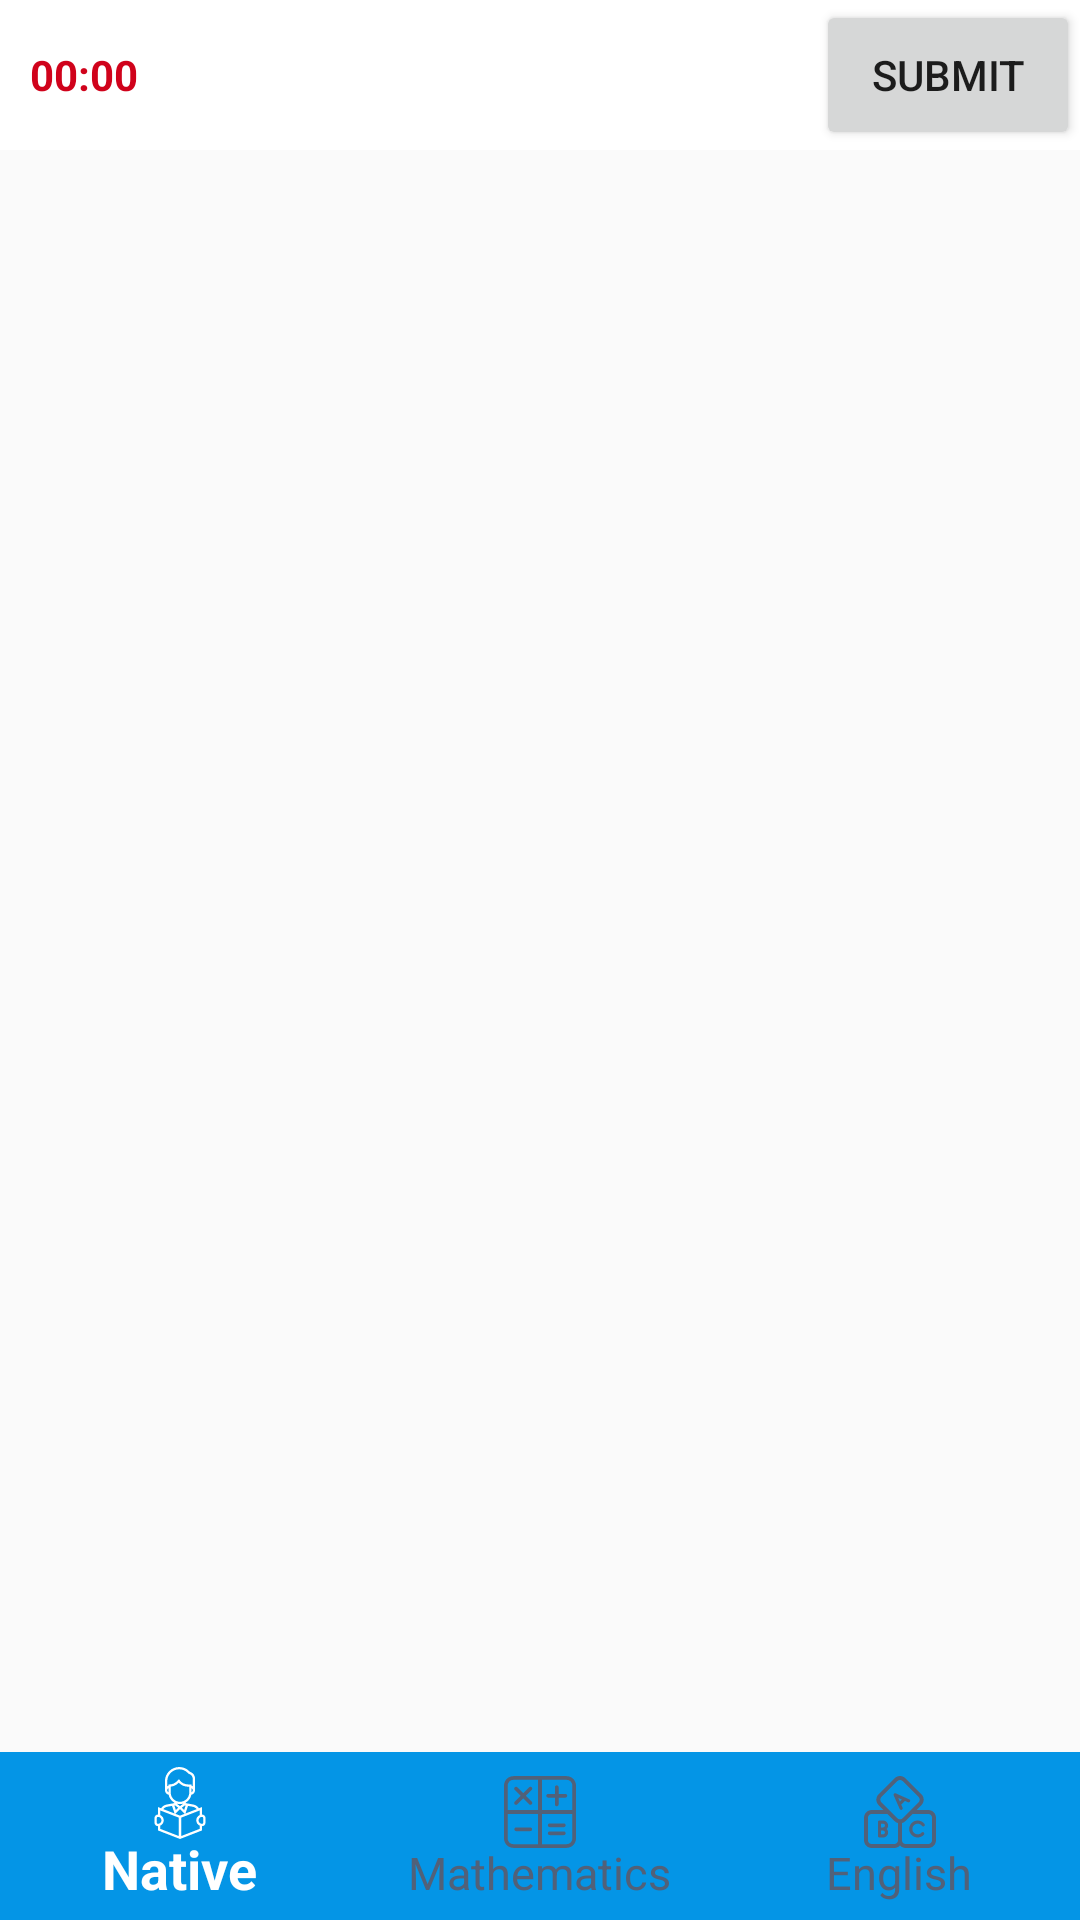

Produce the Android XML layout that renders to this screen, including the resource entries it uses.
<!-- AndroidManifest.xml: application theme AppTheme -->
<!-- res/layout/activity_assessment.xml -->
<?xml version="1.0" encoding="utf-8"?>
<RelativeLayout xmlns:android="http://schemas.android.com/apk/res/android"
    xmlns:app="http://schemas.android.com/apk/res-auto"
    android:layout_width="match_parent"
    android:layout_height="match_parent">

    <RelativeLayout
        android:id="@+id/relative"
        android:layout_width="match_parent"
        android:layout_height="50dp"
        android:background="@color/white">

        <Chronometer
            android:id="@+id/chronometer"
            android:layout_width="wrap_content"
            android:layout_height="wrap_content"
            android:layout_centerVertical="true"
            android:layout_marginStart="10dp"
            android:layout_marginLeft="10dp"
            android:textColor="@color/colorRed"
            android:textSize="@dimen/_25sdp"
            android:textStyle="bold" />

        <TextView
            android:id="@+id/header"
            android:layout_width="wrap_content"
            android:layout_height="wrap_content"
            android:layout_centerInParent="true"
            android:textSize="17sp"
            android:textStyle="bold" />

        <Button
            android:id="@+id/submit"
            android:layout_width="wrap_content"
            android:layout_height="match_parent"
            android:layout_alignParentEnd="true"
            android:layout_centerVertical="true"
            android:text="submit"
            android:layout_alignParentRight="true" />
    </RelativeLayout>

    <FrameLayout
        android:id="@+id/frame_container"
        android:layout_width="match_parent"
        android:layout_height="match_parent"
        android:layout_above="@+id/navigation"
        android:layout_below="@+id/relative"
        app:layout_behavior="@string/appbar_scrolling_view_behavior" />

    <android.support.design.widget.BottomNavigationView
        android:id="@+id/navigation"
        android:layout_width="match_parent"
        android:layout_height="wrap_content"
        android:layout_alignParentBottom="true"
        android:layout_gravity="bottom"
        android:background="@color/loginSubmitColorLight"
        android:foreground="?attr/selectableItemBackground"
        app:elevation="@dimen/_30sdp"
        app:itemBackground="@color/loginSubmitColorLight"
        app:itemIconTint="@drawable/tab_selector_bottom"
        app:itemTextColor="@drawable/tab_selector_bottom"
        app:menu="@menu/bottom_navigation" />
</RelativeLayout>
<!-- resources referenced by this layout -->
<resources>
  <color name="colorRed">#D0021B</color>
  <color name="loginSubmitColorLight">#0495e6</color>
  <color name="white">#ffffff</color>
  <!-- drawable tab_selector_bottom (drawable) -->
  <?xml version="1.0" encoding="utf-8"?>
  <selector xmlns:android="http://schemas.android.com/apk/res/android">
      <item android:color="@color/white" android:state_checked="true" />
      <item android:color="@color/blue_black_light" />
  </selector>
  <style name="AppTheme" parent="Theme.AppCompat.Light.NoActionBar">
          
          <item name="colorPrimary">@color/colorPrimary</item>
          <item name="colorPrimaryDark">@color/colorPrimaryDark</item>
          <item name="colorAccent">@color/colorAccent</item>
      </style>
  <color name="blue_black_light">#516179</color>
  <color name="colorPrimary">#3F51B5</color>
  <color name="colorPrimaryDark">#303F9F</color>
  <color name="colorAccent">#FF4081</color>
</resources>
